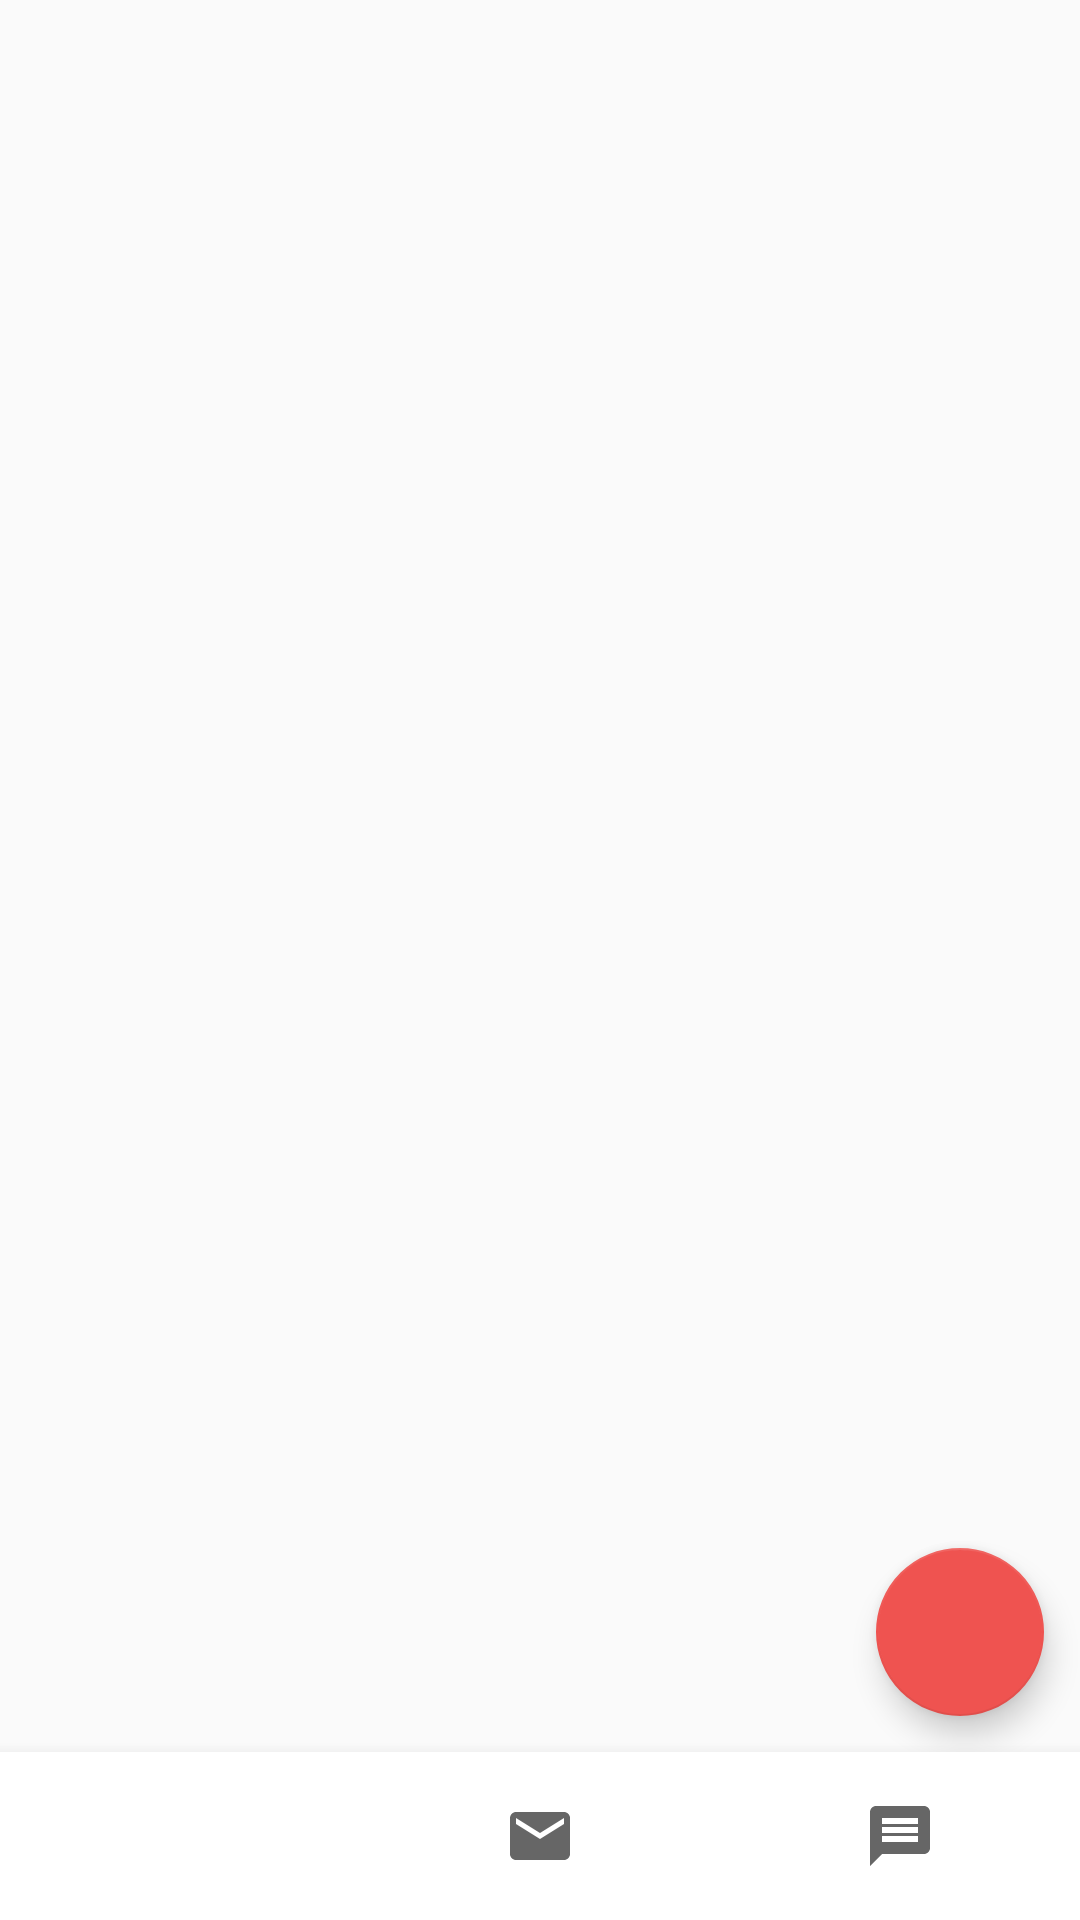

Reconstruct the res/layout file that produces this screen, plus the resources it refers to.
<!-- AndroidManifest.xml: application theme AppTheme -->
<!-- res/layout/activity_main.xml -->
<?xml version="1.0" encoding="utf-8"?>
<layout xmlns:android="http://schemas.android.com/apk/res/android"
    xmlns:app="http://schemas.android.com/apk/res-auto"
    xmlns:tools="http://schemas.android.com/tools">

    <data>

    </data>

    <androidx.constraintlayout.widget.ConstraintLayout
        android:layout_width="match_parent"
        android:layout_height="match_parent"
        tools:context=".ui.MainActivity">

        <FrameLayout
            android:id="@+id/nav_host_fragment"
            android:layout_width="match_parent"
            android:layout_height="0dp"
            app:layout_constraintBottom_toTopOf="@+id/nav_view"
            app:layout_constraintTop_toTopOf="parent" />

        <com.google.android.material.bottomnavigation.BottomNavigationView
            android:id="@+id/nav_view"
            android:layout_width="match_parent"
            android:layout_height="wrap_content"
            android:background="#fff"
            app:labelVisibilityMode="unlabeled"
            app:layout_constraintBottom_toBottomOf="parent"
            app:menu="@menu/bottom_nav_menu" />

        <com.google.android.material.floatingactionbutton.FloatingActionButton
            android:layout_width="56dp"
            android:layout_height="56dp"
            android:layout_margin="12dp"
            app:backgroundTint="@color/colorPrimary"
            app:layout_constraintBottom_toTopOf="@+id/nav_view"
            app:layout_constraintRight_toRightOf="parent"
            android:clickable="true"
            android:focusable="true"
            app:rippleColor="@android:color/white"
            app:srcCompat="@drawable/ic_pencil"
            app:tint="@android:color/white" />

    </androidx.constraintlayout.widget.ConstraintLayout>
</layout>
<!-- resources referenced by this layout -->
<resources>
  <color name="colorPrimary">#EF5350</color>
  <style name="AppTheme" parent="Theme.AppCompat.Light.NoActionBar">
          
          <item name="colorPrimary">@color/colorPrimary</item>
          <item name="colorPrimaryDark">@color/colorPrimaryDark</item>
          <item name="colorAccent">@color/colorAccent</item>
          <item name="android:statusBarColor" tools:targetApi="l">@android:color/white</item>
          <item name="android:windowLightStatusBar" tools:targetApi="m">true</item>
      </style>
  <color name="colorPrimaryDark">#E53935</color>
  <color name="colorAccent">#E53935</color>
</resources>
